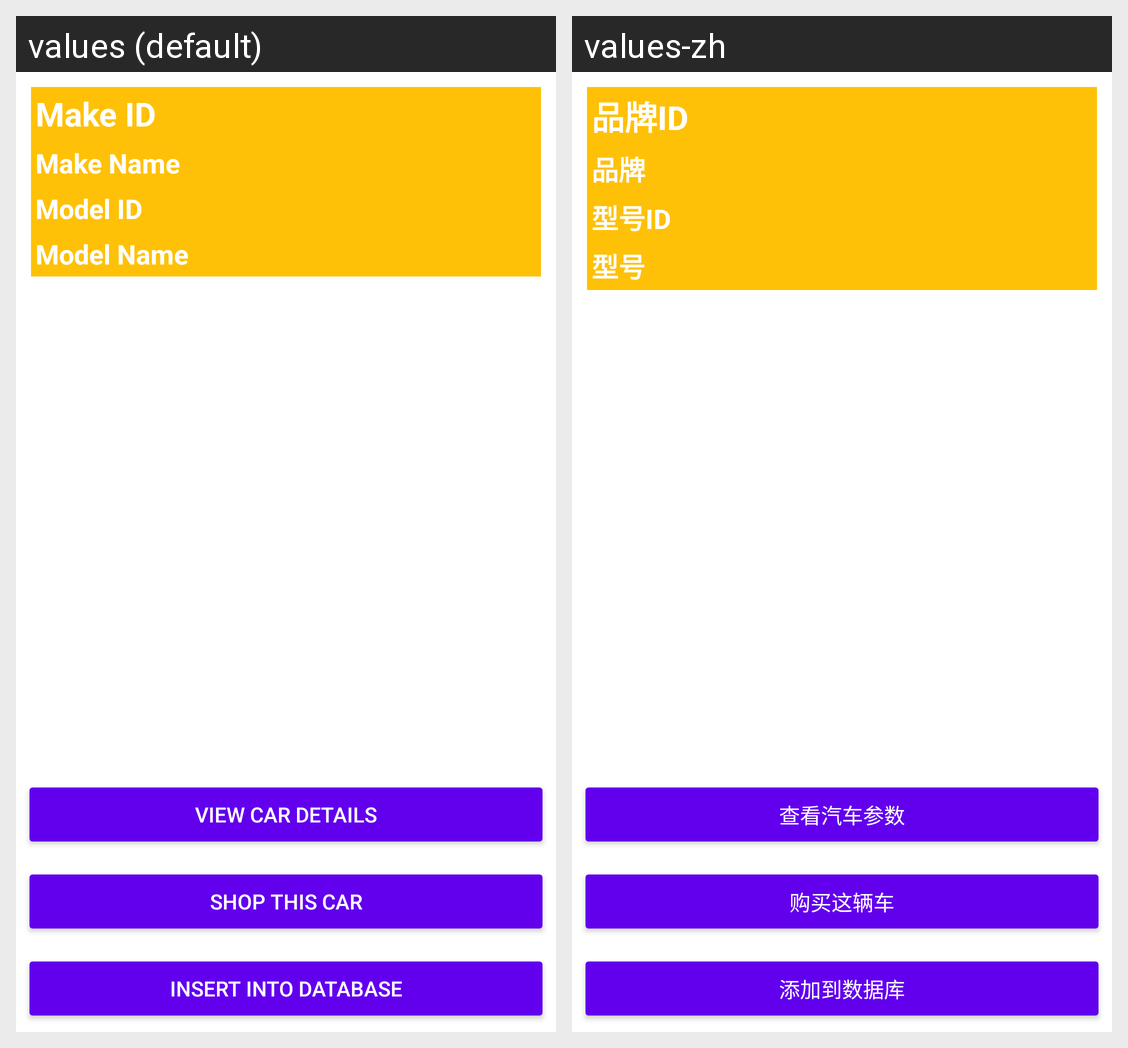

Locale-by-locale string values for the Android screen shown in this grid:
Android screen res/layout/activity_car_lists_detail_fragment.xml rendered under 2 locales, left to right: values (default), values-zh. Device: Nexus 5 (rendered at 1080×1920; each locale shown at half size, 540×960, under a caption strip naming it); theme Theme.FinalProject_CST2335.
Strings drawn on this screen, with the default value and each locale's value (text and hints the layout hard-codes, and strings that could not be matched under every locale, appear in the picture but are not listed):

make_id
  values: Make ID
  values-zh: 品牌ID

make_name
  values: Make Name
  values-zh: 品牌

model_id
  values: Model ID
  values-zh: 型号ID

model_name
  values: Model Name
  values-zh: 型号

view_car_details
  values: View car details
  values-zh: 查看汽车参数

shop_this_car
  values: Shop this car
  values-zh: 购买这辆车

insert_into_database
  values: Insert into Database
  values-zh: 添加到数据库
